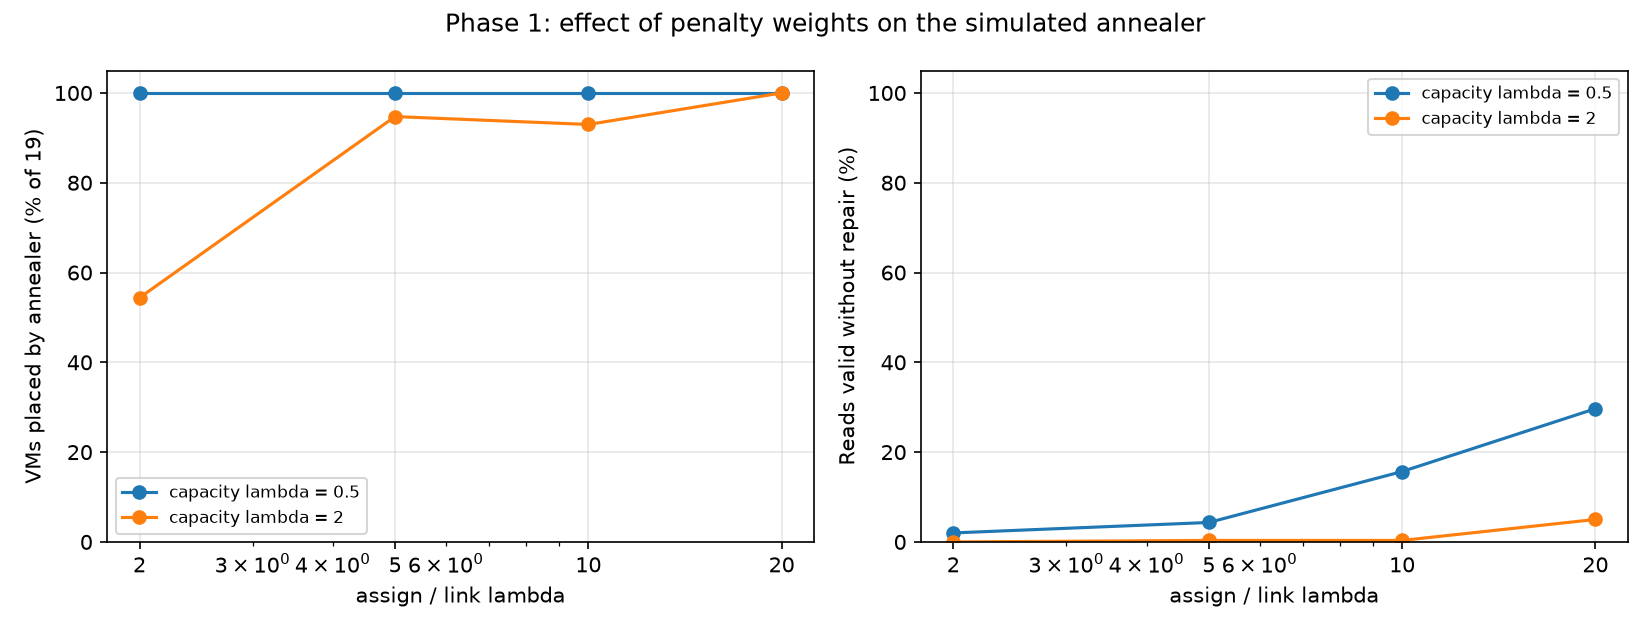

Source data for this figure (header and first rows):
lambda_assign, lambda_cap, seed, candidate_servers, qubo_variables, valid_reads_pct, vms_by_annealer, vms_by_annealer_pct, pure_annealer_result, active_hosts, it_energy_kwh, anneal_time_s, wall_time_s, lower_bound_servers
2, 0.5, 1, 3, 102, 2.0, 19, 100.0, True, 3, 10.08, 0.6116, 0.648, 1.238
2, 0.5, 2, 3, 102, 3.0, 19, 100.0, True, 2, 7.683, 0.6322, 0.6692, 1.238
2, 0.5, 3, 3, 102, 1.0, 19, 100.0, True, 3, 10.08, 0.6211, 0.657, 1.238
2, 2.0, 1, 3, 102, 0.0, 15, 78.95, False, 2, 7.683, 0.6264, 0.6656, 1.238
2, 2.0, 2, 3, 102, 0.0, 8, 42.11, False, 2, 7.683, 0.6573, 0.7053, 1.238
2, 2.0, 3, 3, 102, 0.0, 8, 42.11, False, 2, 7.683, 0.7129, 0.7508, 1.238
5, 0.5, 1, 3, 102, 4.0, 19, 100.0, True, 3, 10.08, 0.6549, 0.6903, 1.238
5, 0.5, 2, 3, 102, 5.0, 19, 100.0, True, 3, 10.08, 0.613, 0.6521, 1.238
5, 0.5, 3, 3, 102, 4.0, 19, 100.0, True, 3, 10.08, 0.6385, 0.6738, 1.238
5, 2.0, 1, 3, 102, 0.0, 18, 94.74, False, 3, 10.08, 0.6615, 0.7085, 1.238
5, 2.0, 2, 3, 102, 0.0, 17, 89.47, False, 2, 7.683, 0.661, 0.7, 1.238
5, 2.0, 3, 3, 102, 1.0, 19, 100.0, True, 2, 7.683, 0.7245, 0.7611, 1.238
10, 0.5, 1, 3, 102, 18.0, 19, 100.0, True, 3, 10.08, 0.6481, 0.6834, 1.238
10, 0.5, 2, 3, 102, 19.0, 19, 100.0, True, 3, 10.08, 0.6046, 0.6407, 1.238
10, 0.5, 3, 3, 102, 10.0, 19, 100.0, True, 3, 10.08, 0.6013, 0.6445, 1.238
10, 2.0, 1, 3, 102, 1.0, 19, 100.0, True, 3, 10.08, 0.6521, 0.6868, 1.238
10, 2.0, 2, 3, 102, 0.0, 17, 89.47, False, 2, 7.683, 0.6405, 0.677, 1.238
10, 2.0, 3, 3, 102, 0.0, 17, 89.47, False, 2, 7.683, 0.6037, 0.6396, 1.238
20, 0.5, 1, 3, 102, 29.0, 19, 100.0, True, 2, 7.683, 0.5705, 0.6045, 1.238
20, 0.5, 2, 3, 102, 30.0, 19, 100.0, True, 3, 10.08, 0.5735, 0.6091, 1.238
20, 0.5, 3, 3, 102, 30.0, 19, 100.0, True, 3, 10.08, 0.5899, 0.6277, 1.238
20, 2.0, 1, 3, 102, 4.0, 19, 100.0, True, 3, 10.08, 0.6624, 0.7115, 1.238
20, 2.0, 2, 3, 102, 5.0, 19, 100.0, True, 3, 10.08, 0.6217, 0.6575, 1.238
20, 2.0, 3, 3, 102, 6.0, 19, 100.0, True, 3, 10.08, 0.6019, 0.6379, 1.238
